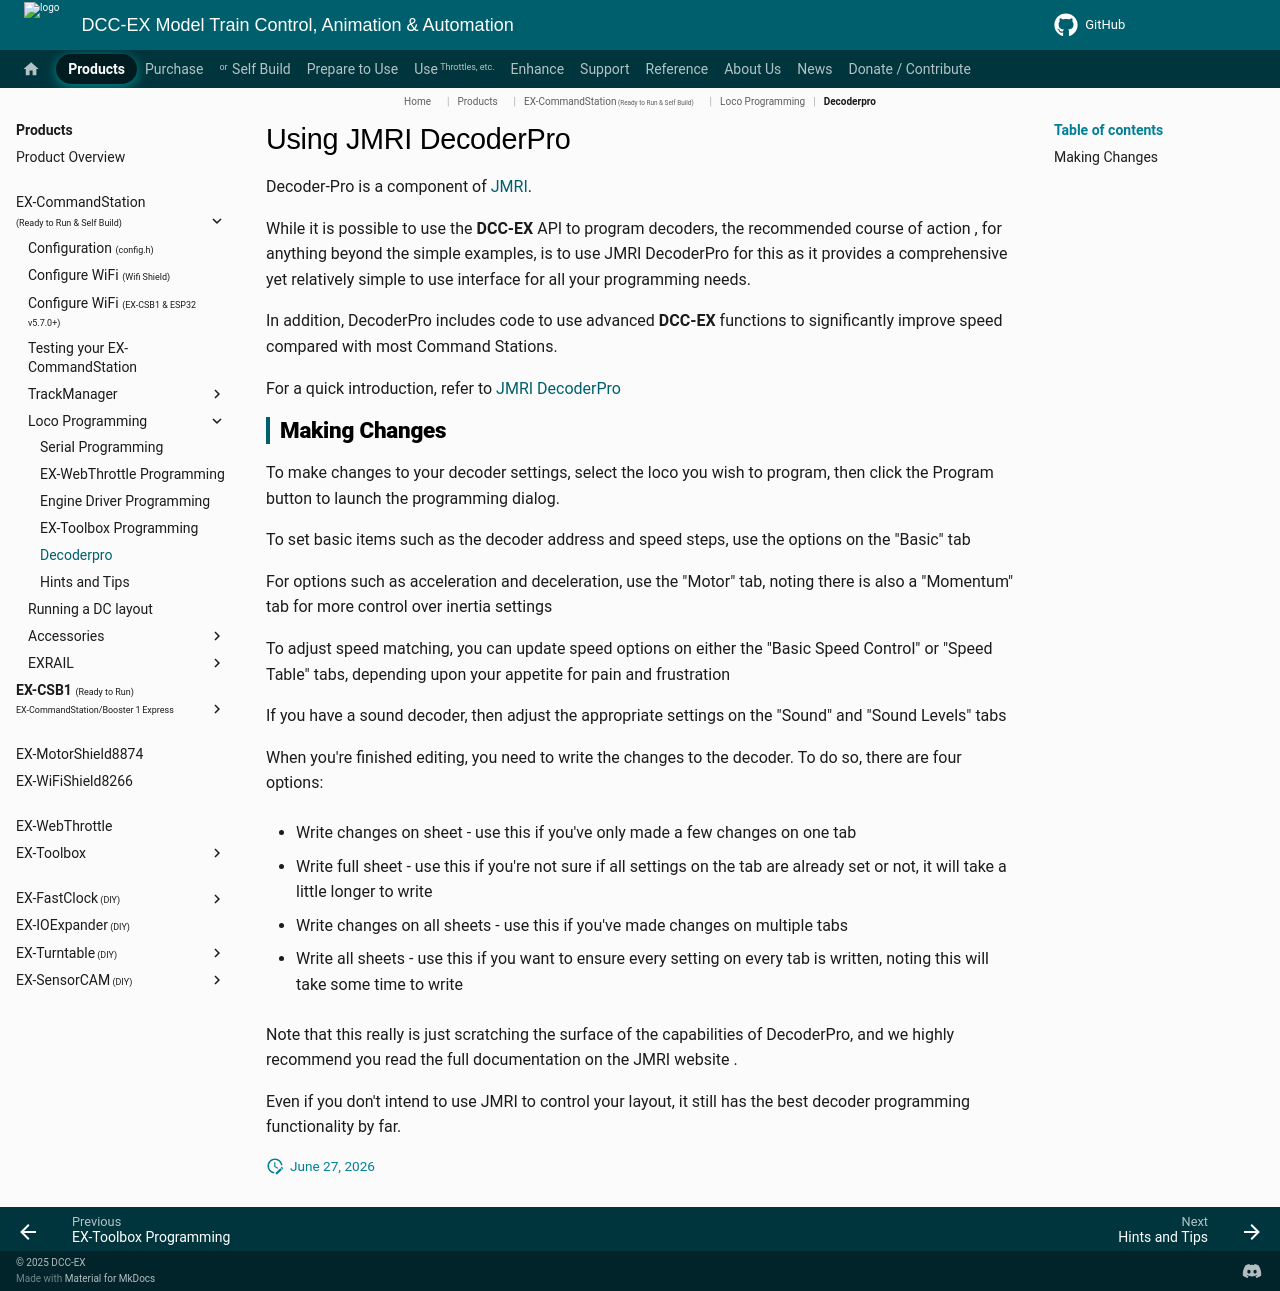

repository: DCC-EX/mkdocs-test · page: products/ex-commandstation/loco-programming/decoderpro/index.html · generator: mkdocs

# Using JMRI DecoderPro

Decoder-Pro is a component of [JMRI](https://www.jmri.org/).

While it is possible to use the **DCC-EX** API to program decoders, the recommended course of action , for anything beyond the simple examples, is to use JMRI DecoderPro for this as it provides a comprehensive yet relatively simple to use interface for all your programming needs.

In addition, DecoderPro includes code to use advanced **DCC-EX** functions to significantly improve speed compared with most Command Stations.

For a quick introduction, refer to [JMRI DecoderPro](https://www.jmri.org/help/en/html/apps/DecoderPro/index.shtml)

## Making Changes

To make changes to your decoder settings, select the loco you wish to program, then click the Program button to launch the programming dialog.

To set basic items such as the decoder address and speed steps, use the options on the "Basic" tab

For options such as acceleration and deceleration, use the "Motor" tab, noting there is also a "Momentum" tab for more control over inertia settings

To adjust speed matching, you can update speed options on either the "Basic Speed Control" or "Speed Table" tabs, depending upon your appetite for pain and frustration

If you have a sound decoder, then adjust the appropriate settings on the "Sound" and "Sound Levels" tabs

When you're finished editing, you need to write the changes to the decoder. To do so, there are four options:

- Write changes on sheet - use this if you've only made a few changes on one tab

- Write full sheet - use this if you're not sure if all settings on the tab are already set or not, it will take a little longer to write

- Write changes on all sheets - use this if you've made changes on multiple tabs

- Write all sheets - use this if you want to ensure every setting on every tab is written, noting this will take some time to write

Note that this really is just scratching the surface of the capabilities of DecoderPro, and we highly recommend you read the full documentation on the JMRI website .

Even if you don't intend to use JMRI to control your layout, it still has the best decoder programming functionality by far.
